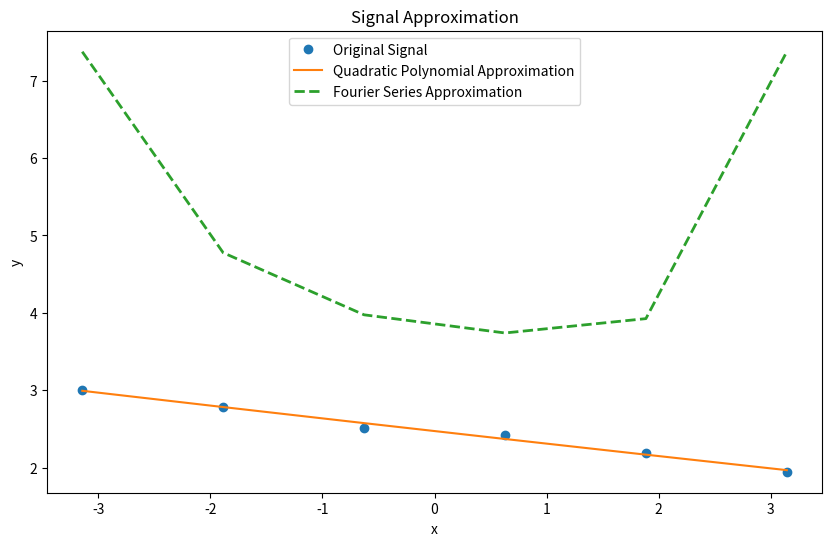

Write the Python code that produced this figure.
import numpy as np
import matplotlib.pyplot as plt

# y = np.array([4.44, 5.43, 6.01, 7.35, 8.07, 9.89])
y = np.array([3.01, 2.78, 2.52, 2.42, 2.19, 1.95])
n = len(y)
x = np.linspace(-np.pi, np.pi, n)
dx = x[1] - x[0]

def fourier_series_rect_rule(x, y, n_terms):
    a_0 = np.sum(y) * dx / np.pi
    a_k = lambda k: np.sum(y * np.cos(k * x)) * dx / (np.pi*k)
    b_k = lambda k: np.sum(y * np.sin(k * x)) * dx / (np.pi*k)
    
    return lambda x: a_0 / 2 + sum(a_k(k) * np.cos(k * x) + b_k(k) * np.sin(k * x) for k in range(1, n_terms + 1))

n_terms = 10
fourier_func = fourier_series_rect_rule(x, y, n_terms)
y_fourier = fourier_func(x)

plt.figure(figsize=(10, 6))
plt.plot(x, y, 'o', label='Original Signal')
plt.plot(x, np.polyval(np.polyfit(x, y, 2), x), '-', label='Quadratic Polynomial Approximation')
plt.plot(x, y_fourier, '--', label='Fourier Series Approximation', linewidth=2)
plt.legend()
plt.xlabel('x')
plt.ylabel('y')
plt.title('Signal Approximation')
plt.show()

# Calculating and printing the MAE for both methods
mae_poly = np.mean(np.abs(y - np.polyval(np.polyfit(x, y, 2), x)))
mae_fourier = np.mean(np.abs(y - y_fourier))
print(f"MAE for Quadratic Polynomial: {mae_poly}")
print(f"MAE for Fourier Series: {mae_fourier}")

